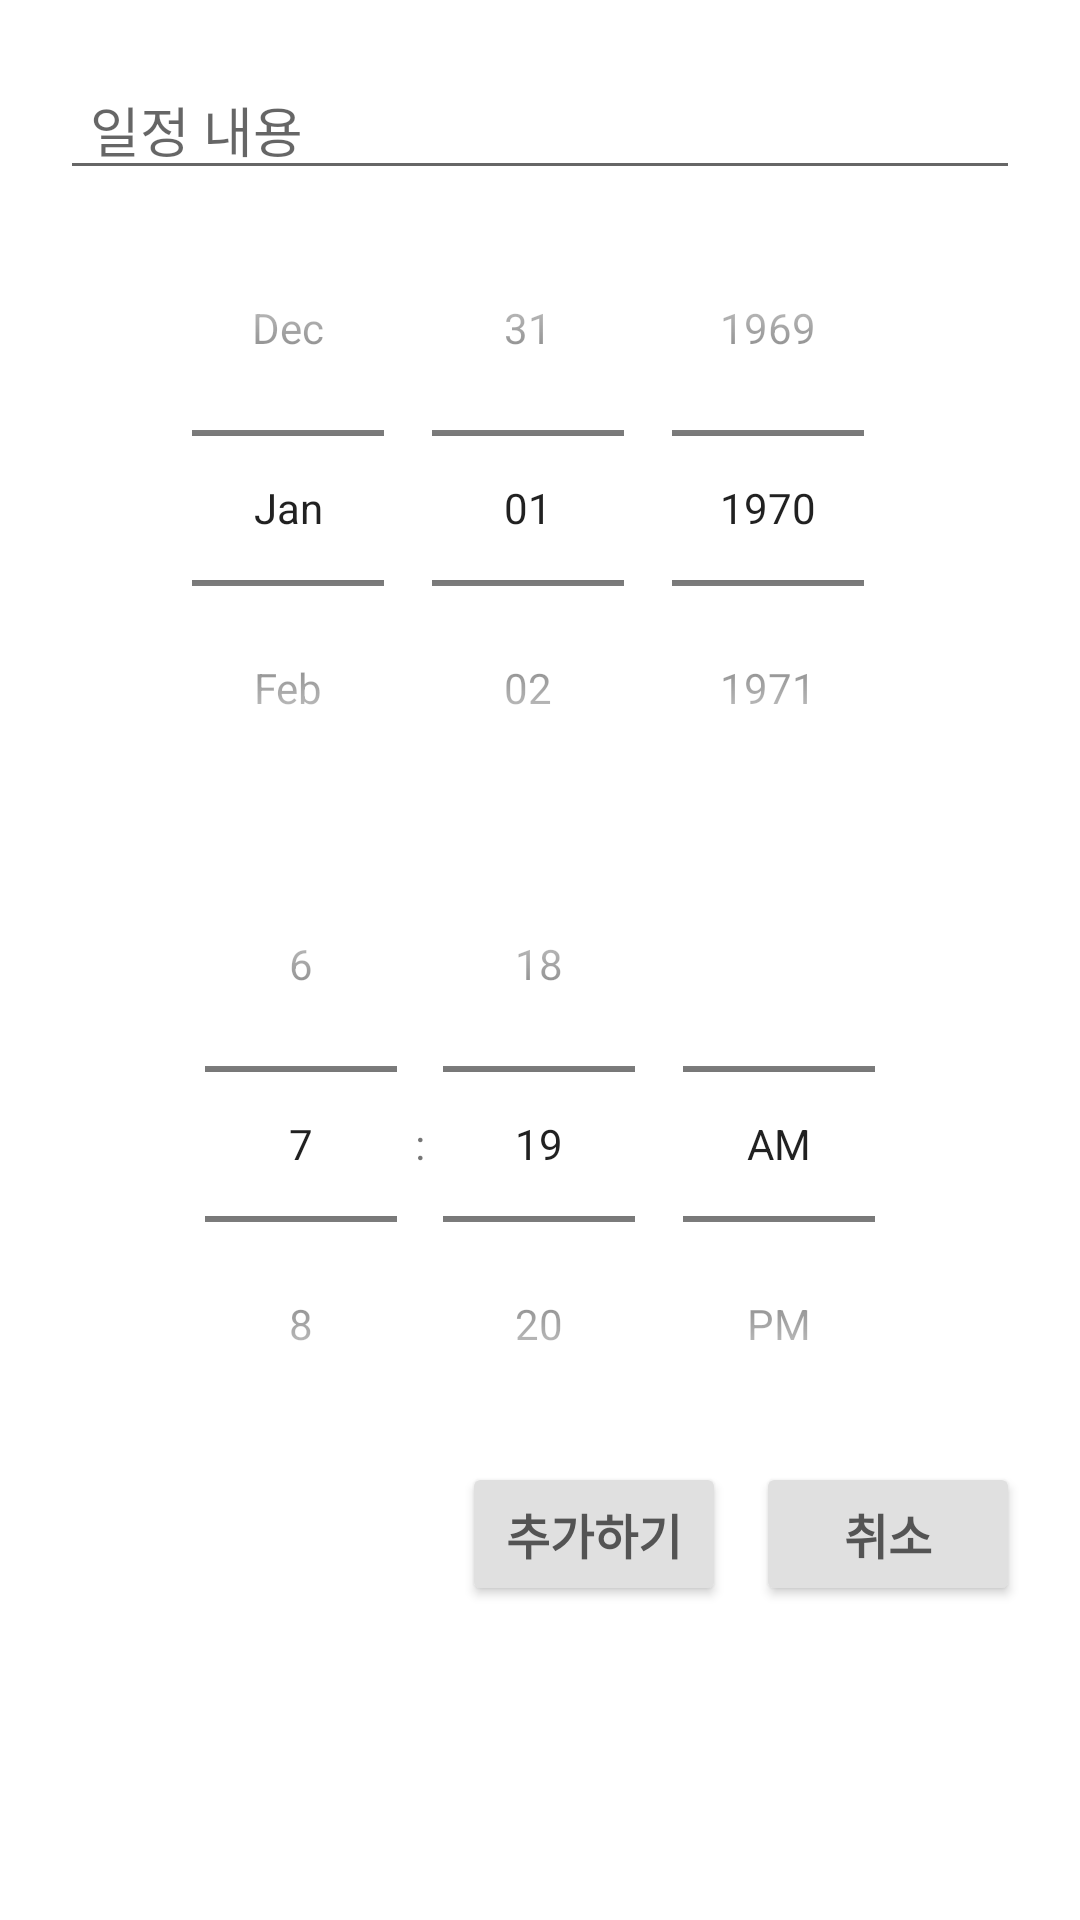

The Android layout XML behind this screen, and the referenced resources:
<!-- AndroidManifest.xml: application theme Theme.Mokkoji -->
<!-- res/layout/custom_alert_dialog_schedule.xml -->
<?xml version="1.0" encoding="utf-8"?>
<LinearLayout xmlns:android="http://schemas.android.com/apk/res/android"
    android:layout_width="match_parent"
    android:layout_height="match_parent"
    android:orientation="vertical"
    android:gravity="center_horizontal"
    android:padding="20dp">

    <EditText
        android:id="@+id/inputEdt"
        android:layout_width="match_parent"
        android:layout_height="wrap_content"
        android:paddingStart="10dp"
        android:inputType="text"
        android:imeOptions="actionDone"
        android:maxLines="1"
        android:hint="일정 내용"/>

        <DatePicker
            android:id="@+id/datePick"
            android:layout_width="wrap_content"
            android:layout_height="wrap_content"
            android:datePickerMode="spinner"
            android:calendarViewShown="false"/>

        <TimePicker
            android:id="@+id/timePick"
            android:layout_width="wrap_content"
            android:layout_height="wrap_content"
            android:timePickerMode="spinner"/>

    <LinearLayout
        android:layout_width="match_parent"
        android:layout_height="wrap_content"
        android:orientation="horizontal"
        android:gravity="end">

        <Button
            android:id="@+id/positiveBtn"
            android:layout_width="wrap_content"
            android:layout_height="wrap_content"
            android:layout_marginEnd="10dp"
            android:backgroundTint="@color/white_gray2"
            android:fontFamily="@font/gangwon_edu_bold"
            android:textStyle="bold"
            android:textSize="16sp"
            android:textColor="@color/gray"
            android:text="추가하기"/>

        <Button
            android:id="@+id/negativeBtn"
            android:layout_width="wrap_content"
            android:layout_height="wrap_content"
            android:backgroundTint="@color/white_gray2"
            android:fontFamily="@font/gangwon_edu_bold"
            android:textSize="16sp"
            android:textStyle="bold"
            android:textColor="@color/gray"
            android:text="취소"/>

    </LinearLayout>
</LinearLayout>
<!-- resources referenced by this layout -->
<resources>
  <color name="gray">#545454</color>
  <color name="white_gray2">#E0E0E0</color>
  <style name="Theme.Mokkoji" parent="Theme.MaterialComponents.DayNight.DarkActionBar">
          
          <item name="colorPrimary">@color/pink</item>
          <item name="colorPrimaryVariant">@color/purple_700</item>
          <item name="colorOnPrimary">@color/white</item>
          
          <item name="colorSecondary">@color/pink</item>
          <item name="colorSecondaryVariant">@color/teal_700</item>
          <item name="colorOnSecondary">@color/black</item>
          
          <item name="android:statusBarColor" tools:targetApi="l">@color/gray</item>
          
      </style>
  <color name="pink">#EA8484</color>
  <color name="purple_700">#FF3700B3</color>
  <color name="white">#FFFFFFFF</color>
  <color name="teal_700">#FF018786</color>
  <color name="black">#FF000000</color>
</resources>
